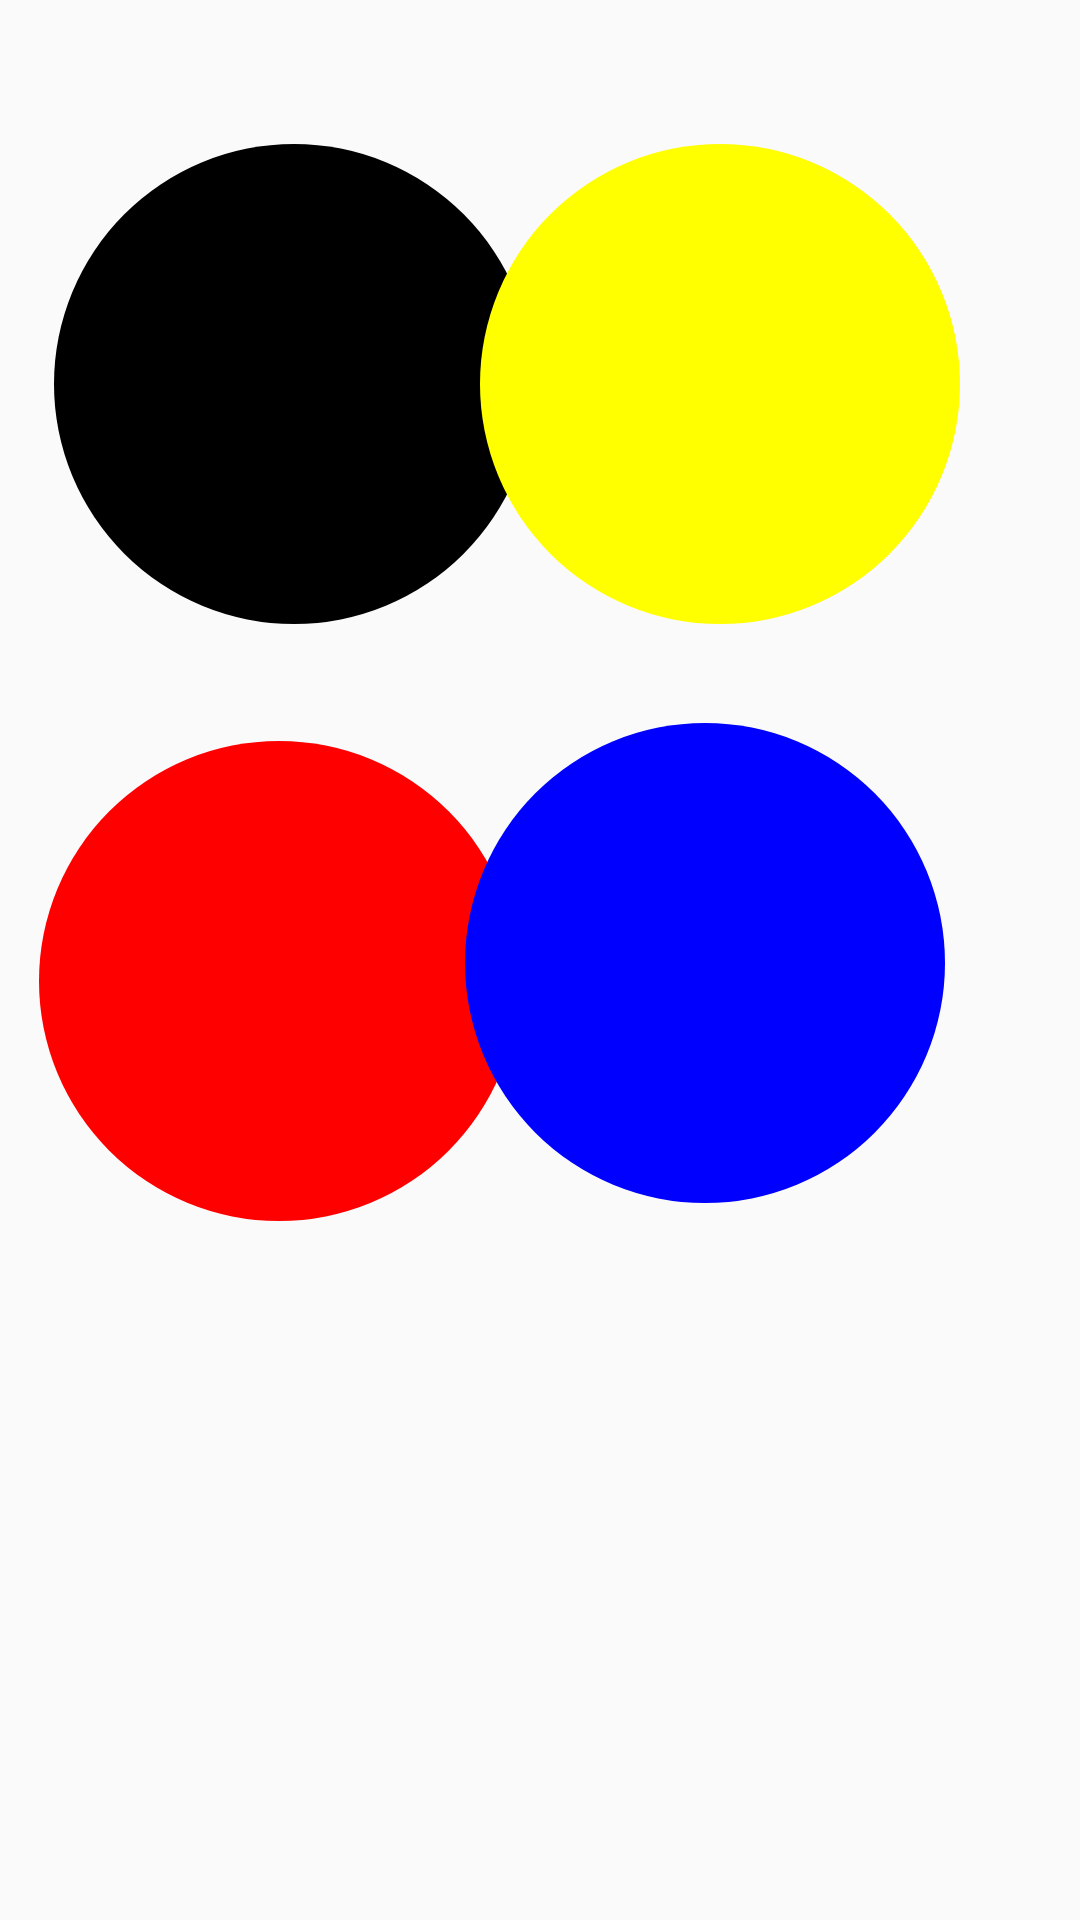

This screen was rendered from an Android layout file. Write that file and the resources it references.
<!-- AndroidManifest.xml: application theme AppTheme -->
<!-- res/layout/scene_layout0.xml -->
<?xml version="1.0" encoding="utf-8"?>
<RelativeLayout xmlns:android="http://schemas.android.com/apk/res/android"
    android:layout_width="match_parent"
    android:layout_height="match_parent"
    android:orientation="vertical">


    <ImageView
        android:id="@+id/black_circle"
        android:layout_width="160dp"
        android:layout_height="160dp"
        android:layout_alignParentStart="true"
        android:layout_alignParentTop="true"
        android:layout_marginStart="18dp"
        android:layout_marginLeft="10dp"
        android:layout_marginTop="48dp"
        android:src="@drawable/shape_black_circle" />

    <ImageView
        android:id="@+id/yellow_circle"
        android:layout_width="160dp"
        android:layout_height="160dp"
        android:layout_alignParentTop="true"
        android:layout_alignParentEnd="true"
        android:layout_marginTop="48dp"
        android:layout_marginEnd="40dp"
        android:layout_marginRight="10dp"
        android:src="@drawable/shape_yellow_circle" />

    <ImageView
        android:id="@+id/red_circle"
        android:layout_width="160dp"
        android:layout_height="160dp"
        android:layout_below="@+id/black_circle"
        android:layout_alignParentStart="true"
        android:layout_marginStart="13dp"
        android:layout_marginLeft="10dp"
        android:layout_marginTop="39dp"
        android:src="@drawable/shape_red_circle" />

    <ImageView
        android:id="@+id/blue_circle"
        android:layout_width="160dp"
        android:layout_height="160dp"
        android:layout_alignParentTop="true"
        android:layout_alignParentEnd="true"
        android:layout_marginTop="241dp"
        android:layout_marginEnd="45dp"
        android:layout_marginRight="10dp"
        android:src="@drawable/shape_blue_circle" />
</RelativeLayout>
<!-- resources referenced by this layout -->
<resources>
  <!-- drawable shape_black_circle (drawable) -->
  <?xml version="1.0" encoding="utf-8"?>
  <shape xmlns:android="http://schemas.android.com/apk/res/android" android:shape="oval">
      <solid android:color="@color/black"/>
      <size android:width="30dp" android:height="30dp"/>
  </shape>
  <!-- drawable shape_blue_circle (drawable) -->
  <?xml version="1.0" encoding="utf-8"?>
  <shape xmlns:android="http://schemas.android.com/apk/res/android" android:shape="oval">
      <solid android:color="@color/blue"/>
      <size android:width="30dp" android:height="30dp"/>
  </shape>
  <!-- drawable shape_red_circle (drawable) -->
  <?xml version="1.0" encoding="utf-8"?>
  <shape xmlns:android="http://schemas.android.com/apk/res/android" android:shape="oval">
      <solid android:color="@color/red"/>
      <size android:width="30dp" android:height="30dp"/>
  </shape>
  <!-- drawable shape_yellow_circle (drawable) -->
  <?xml version="1.0" encoding="utf-8"?>
  <shape xmlns:android="http://schemas.android.com/apk/res/android" android:shape="oval">
      <solid android:color="@color/yellow"/>
      <size android:width="30dp" android:height="30dp"/>
  </shape>
  <style name="AppTheme" parent="Theme.AppCompat.Light.DarkActionBar">
          
          <item name="colorPrimary">@color/colorPrimary</item>
          <item name="colorPrimaryDark">@color/colorPrimaryDark</item>
          <item name="colorAccent">@color/colorAccent</item>
          <item name="android:windowContentTransitions">true</item>
          <item name="android:windowAllowEnterTransitionOverlap">false</item>
          <item name="android:windowAllowReturnTransitionOverlap">false</item>
  
  
      </style>
  <color name="black">#000000</color>
  <color name="blue">#0000FF</color>
  <color name="red">#FFFF0000</color>
  <color name="yellow">#FFFF00</color>
  <color name="colorPrimary">#008577</color>
  <color name="colorPrimaryDark">#00574B</color>
  <color name="colorAccent">#03A9F4</color>
</resources>
